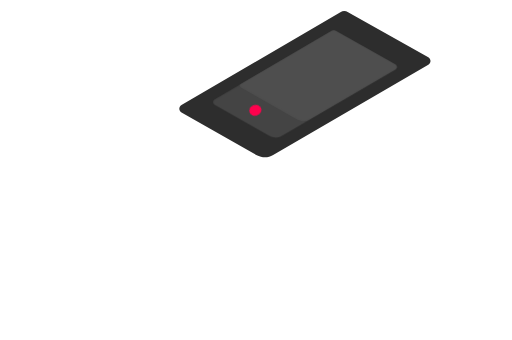
t = 0.00 s
t = 0.30 s: frame unchanged from t = 0.00 s, image omitted
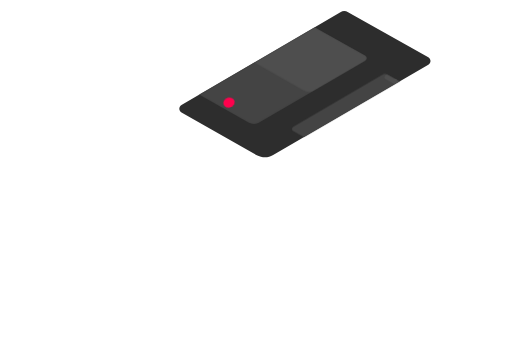
t = 0.70 s
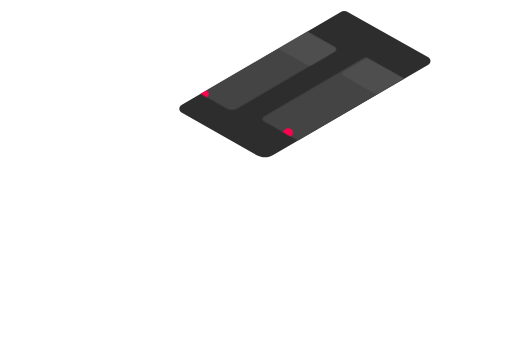
t = 1.00 s
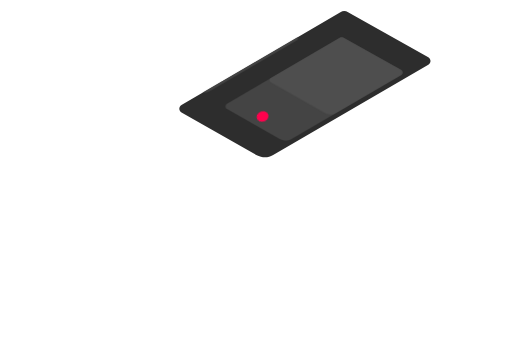
t = 1.38 s
t = 1.63 s: frame unchanged from t = 0.00 s, image omitted

The animated SVG that drew these frames (rendered in a browser with its animation timeline set to each time). Animation: 11 CSS @keyframes rules; one cycle of 2.00 s, repeats indefinitely.

<svg id="e3xmOZFYd541" xmlns="http://www.w3.org/2000/svg" xmlns:xlink="http://www.w3.org/1999/xlink"
  viewBox="0 0 831 552" shape-rendering="geometricPrecision" text-rendering="geometricPrecision">
  <style>
    <![CDATA[
    #e3xmOZFYd549_to {
      animation: e3xmOZFYd549_to__to 2000ms linear infinite normal forwards
    }

    @keyframes e3xmOZFYd549_to__to {
      0% {
        transform: translate(640.468979px, 195.004188px)
      }

      20% {
        transform: translate(640.468979px, 195.004188px)
      }

      75% {
        transform: translate(519.511185px, 121.066887px)
      }

      100% {
        transform: translate(519.511185px, 121.066887px)
      }
    }

    #e3xmOZFYd549_ts {
      animation: e3xmOZFYd549_ts__ts 2000ms linear infinite normal forwards
    }

    @keyframes e3xmOZFYd549_ts__ts {
      0% {
        transform: scale(0.683905, 0.683905)
      }

      20% {
        transform: scale(0.683905, 0.683905)
      }

      75% {
        transform: scale(1, 1)
      }

      100% {
        transform: scale(1, 1)
      }
    }

    #e3xmOZFYd5414_to {
      animation: e3xmOZFYd5414_to__to 2000ms linear infinite normal forwards
    }

    @keyframes e3xmOZFYd5414_to__to {
      0% {
        transform: translate(711.668889px, 16.690093px)
      }

      20% {
        transform: translate(711.668889px, 16.690093px);
        animation-timing-function: cubic-bezier(0.42, 0, 1, 1)
      }

      75% {
        transform: translate(541.011185px, 107.566643px)
      }

      100% {
        transform: translate(541.011185px, 107.566643px)
      }
    }

    #e3xmOZFYd5415_to {
      animation: e3xmOZFYd5415_to__to 2000ms linear infinite normal forwards
    }

    @keyframes e3xmOZFYd5415_to__to {
      0% {
        transform: translate(409.254881px, -250.529863px)
      }

      20% {
        transform: translate(409.254881px, -250.529863px);
        animation-timing-function: cubic-bezier(0.42, 0, 1, 1)
      }

      75% {
        transform: translate(440.956px, -271.518px)
      }

      100% {
        transform: translate(440.956px, -271.518px)
      }
    }

    #e3xmOZFYd5421_to {
      animation: e3xmOZFYd5421_to__to 2000ms linear infinite normal forwards
    }

    @keyframes e3xmOZFYd5421_to__to {
      0% {
        transform: translate(519.511185px, 121.066887px)
      }

      20% {
        transform: translate(519.511185px, 121.066887px)
      }

      75% {
        transform: translate(370.848201px, 64.928866px)
      }

      100% {
        transform: translate(370.848201px, 64.928866px)
      }
    }

    #e3xmOZFYd5421_ts {
      animation: e3xmOZFYd5421_ts__ts 2000ms linear infinite normal forwards
    }

    @keyframes e3xmOZFYd5421_ts__ts {
      0% {
        transform: scale(1, 1)
      }

      20% {
        transform: scale(1, 1)
      }

      75% {
        transform: scale(0.741367, 0.741367)
      }

      100% {
        transform: scale(0.741367, 0.741367)
      }
    }

    #e3xmOZFYd5426_to {
      animation: e3xmOZFYd5426_to__to 2000ms linear infinite normal forwards
    }

    @keyframes e3xmOZFYd5426_to__to {
      0% {
        transform: translate(541.011185px, 107.566643px)
      }

      20% {
        transform: translate(541.011185px, 107.566643px)
      }

      75% {
        transform: translate(731.740056px, 3.212526px)
      }

      100% {
        transform: translate(731.740056px, 3.212526px)
      }
    }

    #e3xmOZFYd5427_to {
      animation: e3xmOZFYd5427_to__to 2000ms linear infinite normal forwards
    }

    @keyframes e3xmOZFYd5427_to__to {
      0% {
        transform: translate(440.956px, -271.518px)
      }

      20% {
        transform: translate(440.956px, -271.518px)
      }

      75% {
        transform: translate(403.231038px, -244.395831px)
      }

      100% {
        transform: translate(403.231038px, -244.395831px)
      }
    }

    #e3xmOZFYd5437_to {
      animation: e3xmOZFYd5437_to__to 2000ms linear infinite normal forwards
    }

    @keyframes e3xmOZFYd5437_to__to {
      0% {
        transform: translate(509.686539px, 317.545594px)
      }

      50% {
        transform: translate(553.75859px, 291.504272px)
      }

      100% {
        transform: translate(509.69px, 317.55px)
      }
    }

    #e3xmOZFYd5442_to {
      animation: e3xmOZFYd5442_to__to 2000ms linear infinite normal forwards
    }

    @keyframes e3xmOZFYd5442_to__to {
      0% {
        transform: translate(526.107071px, 232.626915px);
        animation-timing-function: cubic-bezier(0, 0, 0.58, 1)
      }

      50% {
        transform: translate(402.999665px, 304.431435px)
      }

      100% {
        transform: translate(526.11px, 232.63px)
      }
    }

    #e3xmOZFYd5453_to {
      animation: e3xmOZFYd5453_to__to 2000ms linear infinite normal forwards
    }

    @keyframes e3xmOZFYd5453_to__to {
      0% {
        transform: translate(132.999964px, 356.499908px)
      }

      50% {
        transform: translate(59.21697px, 315.679993px)
      }

      100% {
        transform: translate(133px, 356.5px)
      }
    }
    ]]>
  </style>
  <path
    d="M294.511,170.567l258-150.5003c4.5-3,8.5-2.4999,12.5,0L695.215,92.9326c4.75,2.6567,4.784,9.4804.061,12.1844L443.363,251.593c-8.5,4.5-16,5.5-27.5,0L294.557,182.73c-4.722-2.668-4.748-9.46-.046-12.163Z"
    fill="#2d2d2d" />
  <g mask="url(#e3xmOZFYd5432)">
    <g>
      <g id="e3xmOZFYd549_to" transform="translate(640.468979,195.004188)">
        <g id="e3xmOZFYd549_ts" transform="scale(0.683905,0.683905)">
          <g transform="translate(-519.511185,-121.066887)" mask="url(#e3xmOZFYd5418)">
            <g>
              <path
                d="M348.577,161.412L537.111,51.0819c3.289-2.1993,6.212-1.8327,9.135-.0001l95.147,53.4172c3.471,1.948,3.496,6.95.044,8.932L457.351,220.811c-6.212,3.299-11.692,4.032-20.096,0L348.61,170.328c-3.45-1.955-3.469-6.935-.033-8.916Z"
                fill="#444" />
              <g mask="url(#e3xmOZFYd5416)">
                <g>
                  <g id="e3xmOZFYd5414_to" transform="translate(711.668889,16.690093)">
                    <path
                      d="M391.629,132.983L583.959,20.1167c3.355-2.2498,6.337-1.8748,9.318-.0001L690.34,74.7618c3.541,1.9923,3.567,7.1096.045,9.1375L502.593,193.747c-6.337,3.375-11.928,4.125-20.501,0l-90.429-51.642c-3.52-2.001-3.54-7.095-.034-9.122Z"
                      transform="translate(-541.011185,-107.566643)" fill="#4e4e4e" />
                  </g>
                  <g id="e3xmOZFYd5415_to" transform="translate(409.254881,-250.529863)">
                    <ellipse rx="8.67035" ry="10"
                      transform="rotate(69.996789) scale(1.000001,1.000001) translate(414.374,179.135)"
                      fill="#ff014d" />
                  </g>
                </g>
                <mask id="e3xmOZFYd5416" mask-type="alpha" x="-150%" y="-150%" height="400%" width="400%">
                  <path
                    d="M348.577,161.412L537.111,51.0819c3.289-2.1993,6.212-1.8327,9.135-.0001l95.147,53.4172c3.471,1.948,3.496,6.95.044,8.932L457.351,220.811c-6.212,3.299-11.692,4.032-20.096,0L348.61,170.328c-3.45-1.955-3.469-6.935-.033-8.916Z"
                    fill="#444" />
                </mask>
              </g>
            </g>
            <mask id="e3xmOZFYd5418" mask-type="alpha" x="-150%" y="-150%" height="400%" width="400%">
              <path
                d="M294.511,170.567l258-150.5003c4.5-3,8.5-2.4999,12.5,0L695.215,92.9326c4.75,2.6567,4.784,9.4804.061,12.1844L443.363,251.593c-8.5,4.5-16,5.5-27.5,0L294.557,182.73c-4.722-2.668-4.748-9.46-.046-12.163Z"
                fill="#2d2d2d" />
            </mask>
          </g>
        </g>
      </g>
    </g>
    <g>
      <g id="e3xmOZFYd5421_to" transform="translate(519.511185,121.066887)">
        <g id="e3xmOZFYd5421_ts" transform="scale(1,1)">
          <g transform="translate(-519.511185,-121.066887)" mask="url(#e3xmOZFYd5430)">
            <g>
              <path
                d="M348.577,161.412L537.111,51.0819c3.289-2.1993,6.212-1.8327,9.135-.0001l95.147,53.4172c3.471,1.948,3.496,6.95.044,8.932L457.351,220.811c-6.212,3.299-11.692,4.032-20.096,0L348.61,170.328c-3.45-1.955-3.469-6.935-.033-8.916Z"
                fill="#444" />
              <g mask="url(#e3xmOZFYd5428)">
                <g>
                  <g id="e3xmOZFYd5426_to" transform="translate(541.011185,107.566643)">
                    <path
                      d="M391.629,132.983L583.959,20.1167c3.355-2.2498,6.337-1.8748,9.318-.0001L690.34,74.7618c3.541,1.9923,3.567,7.1096.045,9.1375L502.593,193.747c-6.337,3.375-11.928,4.125-20.501,0l-90.429-51.642c-3.52-2.001-3.54-7.095-.034-9.122Z"
                      transform="translate(-541.011185,-107.566643)" fill="#4e4e4e" />
                  </g>
                  <g id="e3xmOZFYd5427_to" transform="translate(440.956,-271.518)">
                    <ellipse rx="8.67035" ry="10"
                      transform="rotate(69.996789) scale(1.000001,1.000001) translate(414.374,179.135)"
                      fill="#ff014d" />
                  </g>
                </g>
                <mask id="e3xmOZFYd5428" mask-type="alpha" x="-150%" y="-150%" height="400%" width="400%">
                  <path
                    d="M348.577,161.412L537.111,51.0819c3.289-2.1993,6.212-1.8327,9.135-.0001l95.147,53.4172c3.471,1.948,3.496,6.95.044,8.932L457.351,220.811c-6.212,3.299-11.692,4.032-20.096,0L348.61,170.328c-3.45-1.955-3.469-6.935-.033-8.916Z"
                    fill="#444" />
                </mask>
              </g>
            </g>
            <mask id="e3xmOZFYd5430" mask-type="alpha" x="-150%" y="-150%" height="400%" width="400%">
              <path
                d="M294.511,170.567l258-150.5003c4.5-3,8.5-2.4999,12.5,0L695.215,92.9326c4.75,2.6567,4.784,9.4804.061,12.1844L443.363,251.593c-8.5,4.5-16,5.5-27.5,0L294.557,182.73c-4.722-2.668-4.748-9.46-.046-12.163Z"
                fill="#2d2d2d" />
            </mask>
          </g>
        </g>
      </g>
    </g>
    <mask id="e3xmOZFYd5432" mask-type="alpha" x="-150%" y="-150%" height="400%" width="400%">
      <path
        d="M294.511,170.567l258-150.5003c4.5-3,8.5-2.4999,12.5,0L695.215,92.9326c4.75,2.6567,4.784,9.4804.061,12.1844L443.363,251.593c-8.5,4.5-16,5.5-27.5,0L294.557,182.73c-4.722-2.668-4.748-9.46-.046-12.163Z"
        fill="#2d2d2d" />
    </mask>
  </g>
</svg>